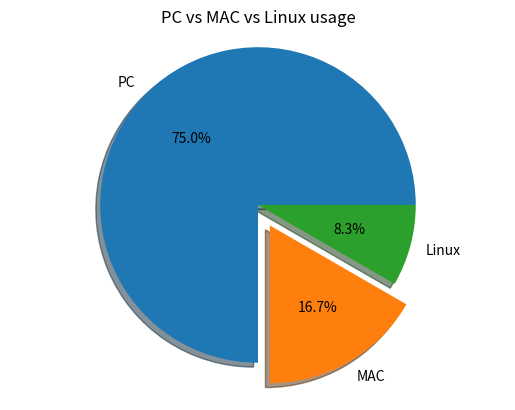

This chart was generated by the following Python code:
from matplotlib import pyplot
# 1. Prepape Data (Chuẩn bị data)
machine_counts = [18, 4, 2]

# 2. Prepape Lebels
machine_names = ["PC", "MAC", "Linux"]

# 3. Draw pie
pyplot.pie(machine_counts, labels=machine_names, autopct="%1.1f%%", shadow=True, explode=[0, 0.15, 0])
pyplot.title("PC vs MAC vs Linux usage")
pyplot.axis("equal")

# 4. Show
pyplot.show()
